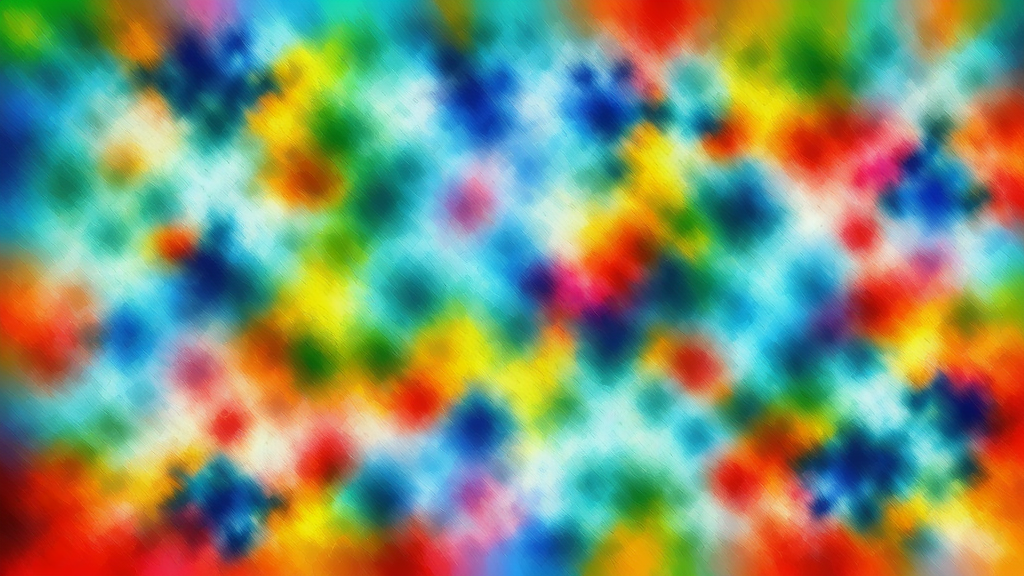
Generation parameters embedded in this image by InvokeAI (PNG metadata text chunk, JSON):
{"app_version":"3.3.0post3","generation_mode":"txt2img","positive_prompt":"abstract impressionism, in the style of picasso","negative_prompt":"self portrait, head","width":1024,"height":576,"seed":2733334097,"rand_device":"cpu","cfg_scale":7.5,"steps":30,"scheduler":"dpmpp_2m_k","clip_skip":0,"model":{"model_name":"Deliberate_v2","base_model":"sd-1","model_type":"main"},"controlnets":[],"ipAdapters":[],"t2iAdapters":[],"loras":[],"vae":{"model_name":"sd-vae-ft-mse","base_model":"sd-1"}}